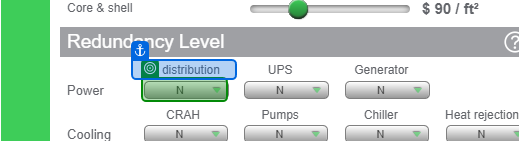
Workflow: Main

Step 1: select "N"

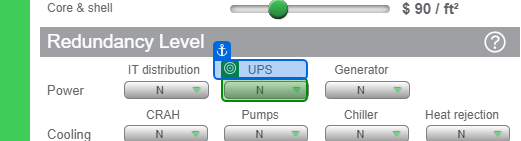
Step 2: select "N"

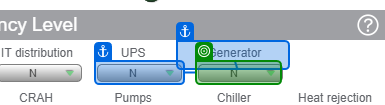
Step 3: select "N"

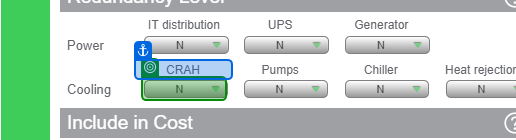
Step 4: select "N"

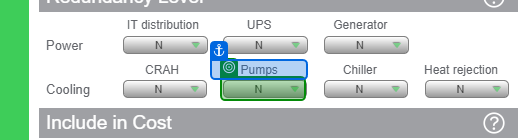
Step 5: select "N"

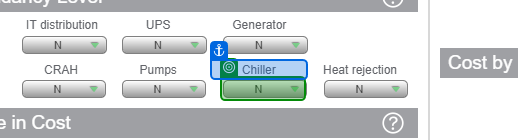
Step 6: select "N"

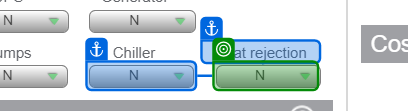
Step 7: select "N"

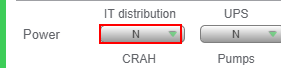
Step 8: get-text from the drop-down

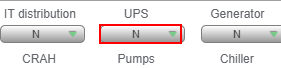
Step 9: get-text from the drop-down

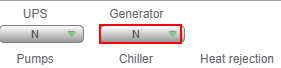
Step 10: get-text from the drop-down

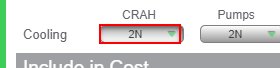
Step 11: get-text from the drop-down

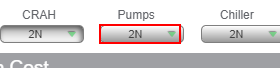
Step 12: get-text from the drop-down

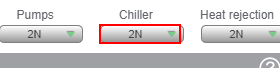
Step 13: get-text from the drop-down

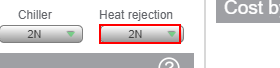
Step 14: get-text from the drop-down

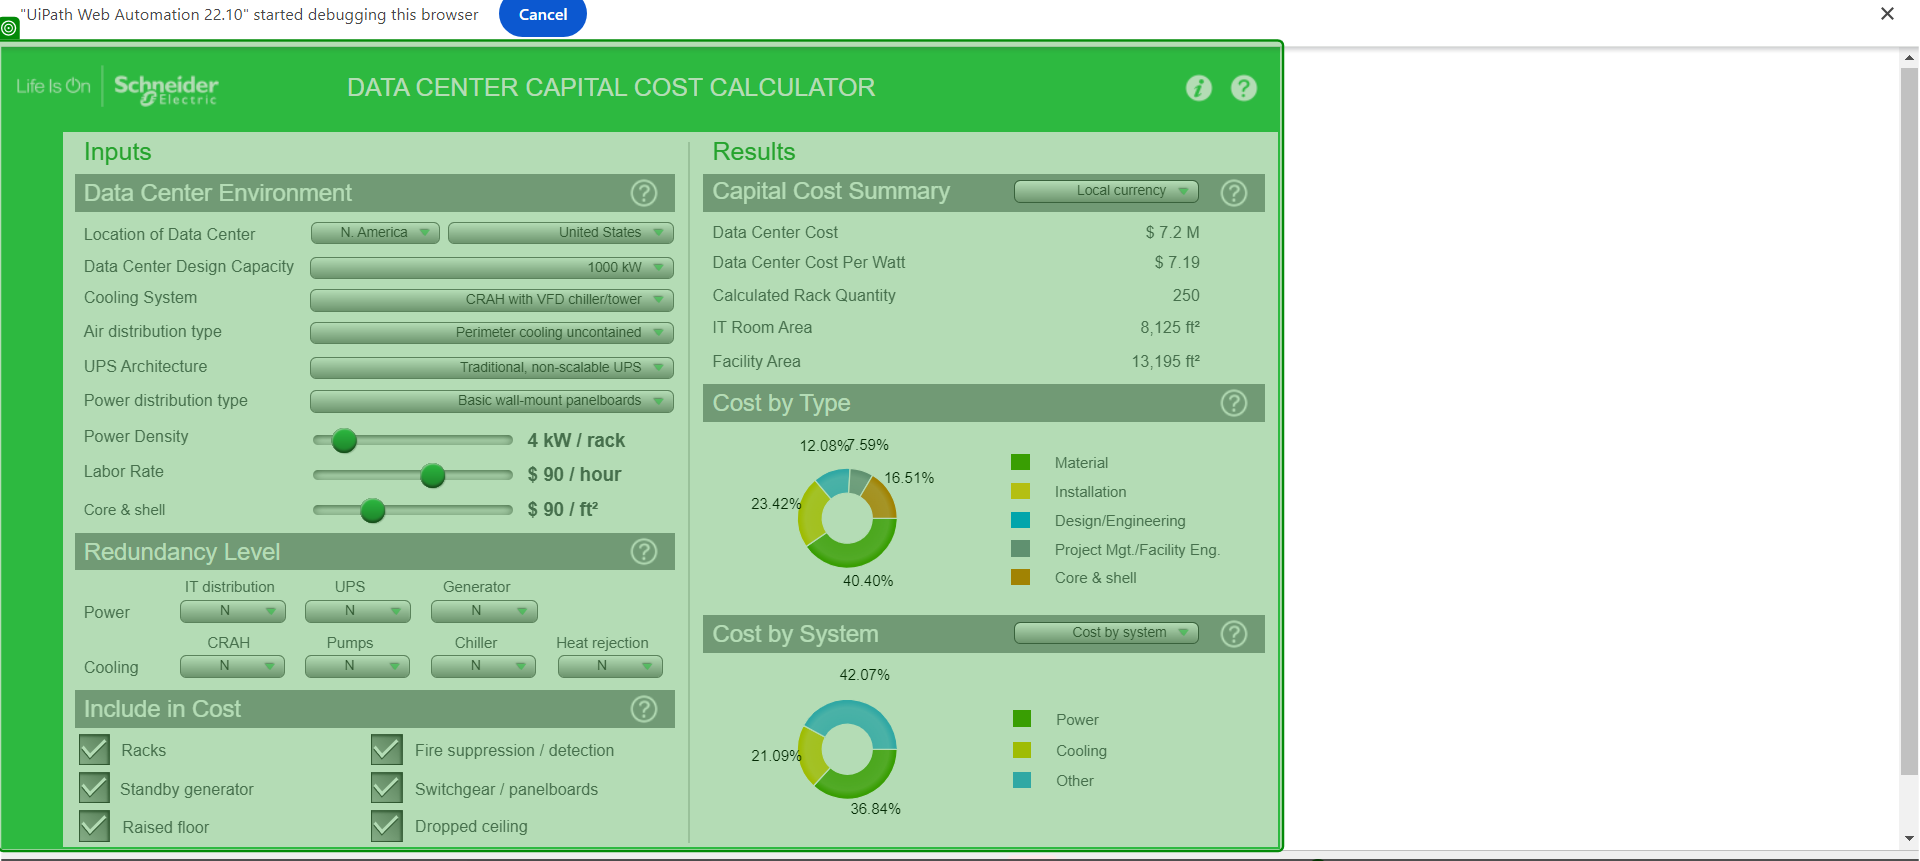
Step 15: screenshot-of of 'DATA CENTER'

Step 16: select "N+1" (same screen as step 7)

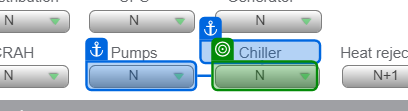
Step 17: select "N+1"

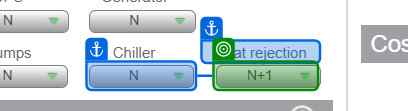
Step 18: select "N"

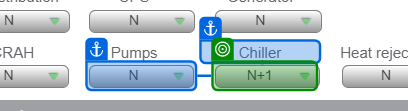
Step 19: select "N"

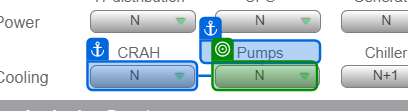
Step 20: select "N+1" (repeated 3 times)

Step 23: select "N" (same screen as step 18)

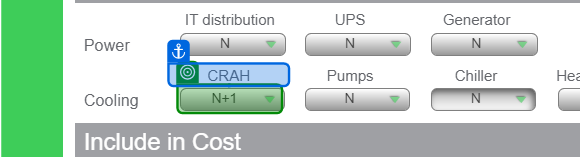
Step 24: select "N+1"

Step 25: select "N" (same screen as step 7)

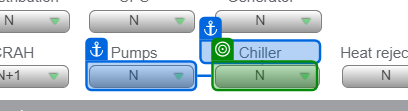
Step 26: select "N"

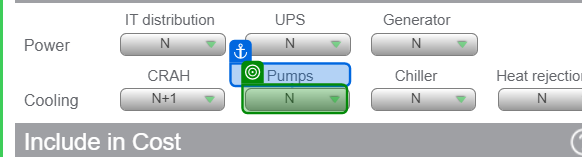
Step 27: select "N" in 'Pumps'

Step 28: select "N+1" (same screen as step 7) (repeated 2 times)

Step 30: select "N" (same screen as step 18) (repeated 2 times)

Step 32: select "N+1" (same screen as step 20) (repeated 3 times)

Step 35: select "N" (same screen as step 18)

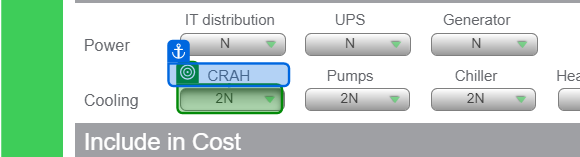
Step 36: select "2N"

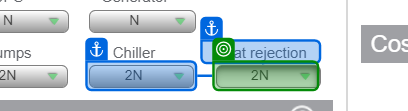
Step 37: select "2(N+1)" in '2N'

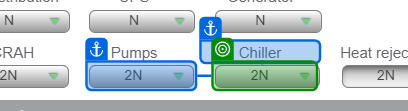
Step 38: select "2(N+1)" in '2N'

Step 39: select "2N" in '2N' (same screen as step 37)